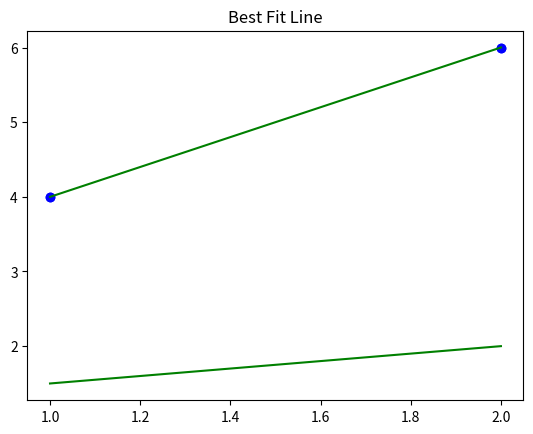

Write Python code to recreate this figure.
import numpy as np
import matplotlib.pyplot as plt


class LinearRegression:
  def __init__(self, X, Y, B=[]):
    self.X = X
    self.Y = Y
    # initial values for a0 and a1 formula y = a0 + a1*x
    if not B:
      self.b = [0, 0]
    else:
      self.b = B

  def update_coeffs(self, learning_rate):
    Y_pred = self.predict()  # predict Y values based on current coefficients
    Y = self.Y  # actual Y values
    m = len(Y)  # number of samples
    # Update the coefficients using gradient descent
    self.b[0] = self.b[0] - (learning_rate * (1/m) * np.sum(Y_pred - Y))  # update a0
    self.b[1] = self.b[1] - (learning_rate * (1/m) * np.sum((Y_pred - Y) * self.X))  # update a1

  def predict(self, X=[]):
    Y_pred = np.array([])
    if not X:
      X = self.X
    b = self.b
    for x in X:
      Y_pred = np.append(Y_pred, b[0] + (b[1] * x))

    return Y_pred

  def get_current_accuracy(self, Y_pred):
    p, e = Y_pred, self.Y
    n = len(Y_pred)
    # Mean Absolute Error
    return 1-sum(
        [
            abs(p[i]-e[i])/e[i]  # relative error
            for i in range(n)  # sum of all relative errors
            if e[i] != 0  # exclude division by zero
        ]
    )/n

  def plot_best_fit(self, Y_pred, title):
    plt.scatter(self.X, self.Y, color='b')
    plt.plot(self.X, Y_pred, color='g')
    plt.title(title)
    plt.show()


if __name__ == "__main__":
  X = np.array([1, 2], dtype=np.float64)
  Y = np.array(X * 2 + 2, dtype=np.float64)

  regression = LinearRegression(X, Y, [1, 0.5])

  # original best-fit line
  Y_pred = regression.predict()
  regression.plot_best_fit(Y_pred, 'Initial Best Fit Line')
  print("Initial accuracy is :", regression.get_current_accuracy(Y_pred))

  # leaning rate
  learning_rate = 0.01
  # number of iterations
  i = 1
  print(Y, Y_pred)
  while regression.get_current_accuracy(Y_pred) < 0.9999:
    regression.update_coeffs(learning_rate)
    Y_pred = regression.predict()
    i += 1

  # print the number of iterations
  print("Number of iterations is :", i)
  # print the final accuracy
  print("Final accuracy is :", regression.get_current_accuracy(Y_pred))
  # print the final coefficients
  print("Final coefficients are :", regression.b)
  # plot the best fit line
  regression.plot_best_fit(Y_pred, 'Best Fit Line')
